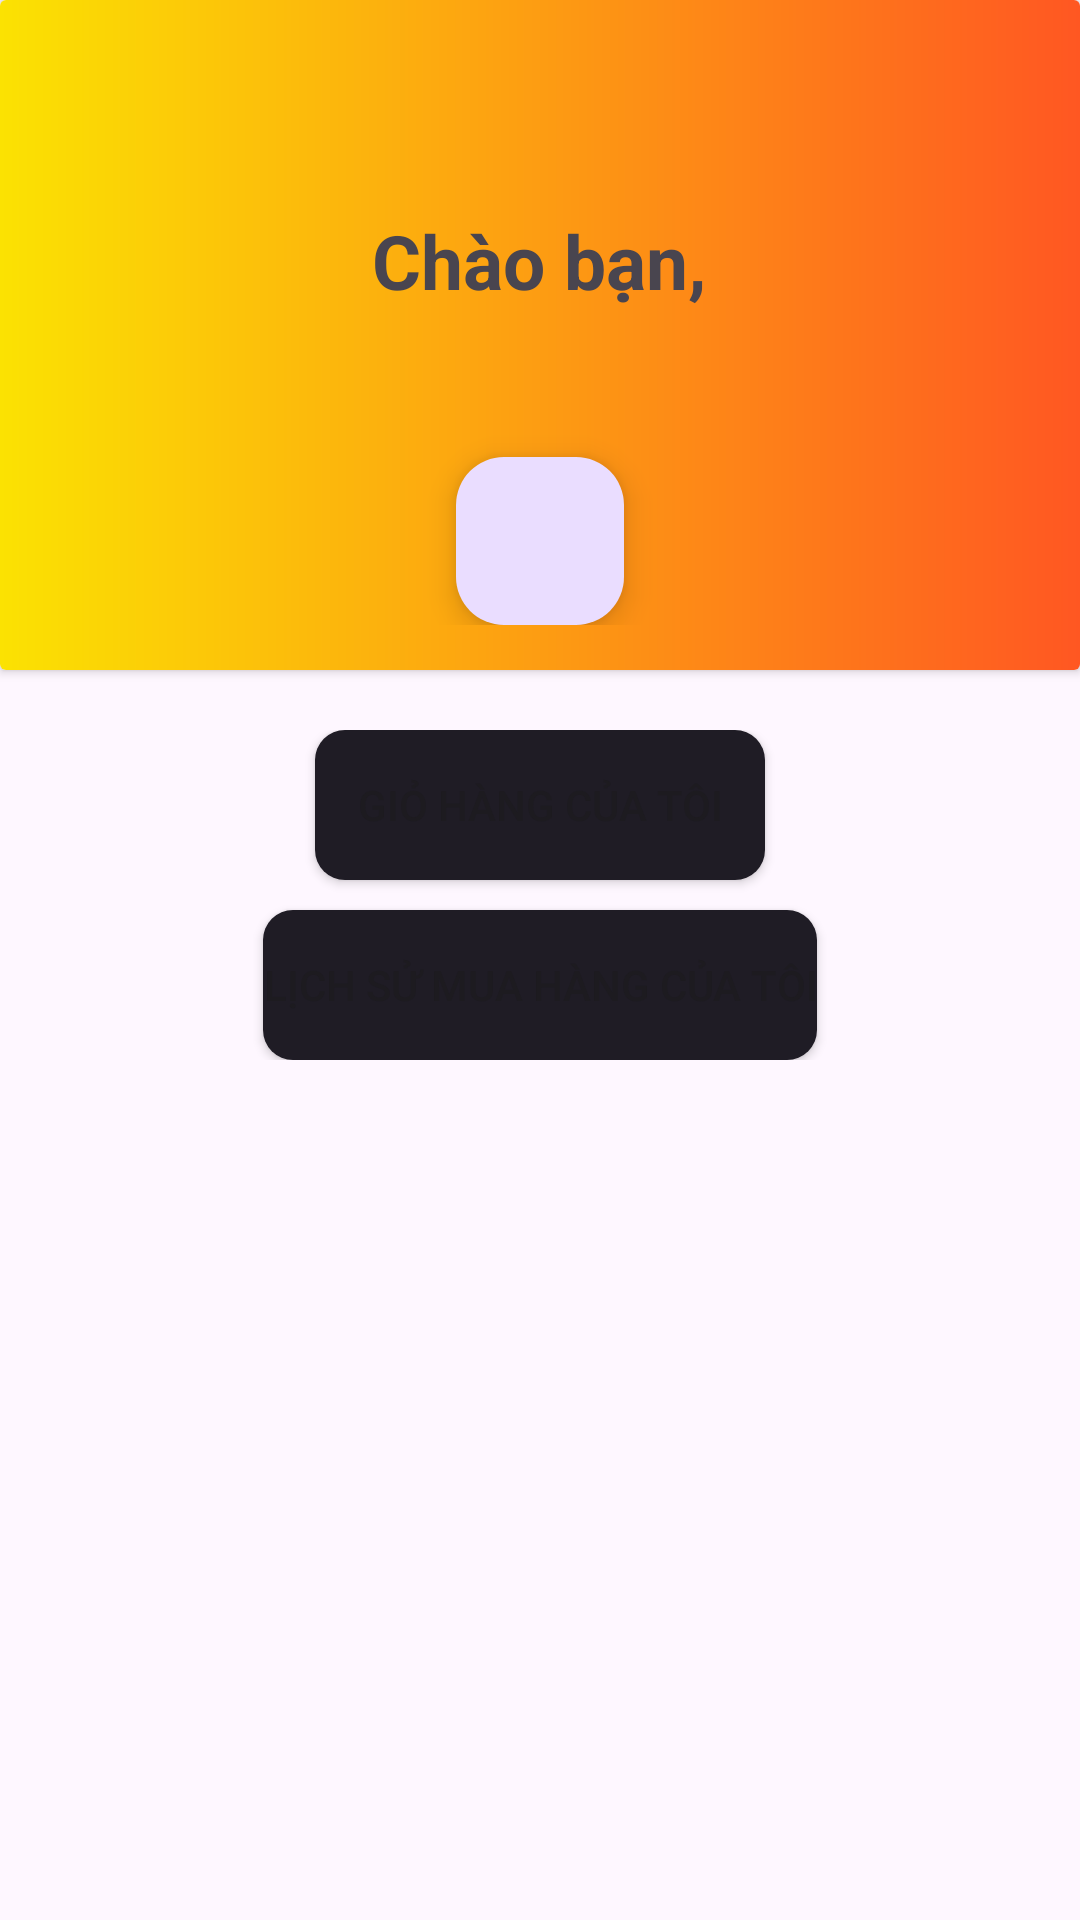

Reconstruct the res/layout file that produces this screen, plus the resources it refers to.
<!-- AndroidManifest.xml: application theme Theme.GundamMobile -->
<!-- res/layout/fragment_logged_in_user.xml -->
<?xml version="1.0" encoding="utf-8"?>
<androidx.constraintlayout.widget.ConstraintLayout xmlns:android="http://schemas.android.com/apk/res/android"
    xmlns:app="http://schemas.android.com/apk/res-auto"
    xmlns:tools="http://schemas.android.com/tools"
    android:layout_width="match_parent"
    android:layout_height="match_parent"
    tools:context=".ui.fragment.user.LoggedInUser">

    <androidx.cardview.widget.CardView
        android:id="@+id/userCard"
        android:layout_width="match_parent"
        android:layout_height="wrap_content"
        app:layout_constraintEnd_toEndOf="parent"
        app:layout_constraintStart_toStartOf="parent"
        app:layout_constraintTop_toTopOf="parent">

        <LinearLayout
            android:layout_width="match_parent"
            android:layout_height="wrap_content"
            android:background="@drawable/gradient_card"
            android:orientation="vertical"
            android:padding="15dp">

            <ImageView
                android:id="@+id/imageView"
                android:layout_width="50dp"
                android:layout_height="50dp"
                android:layout_gravity="center"
                android:layout_weight="1"
                android:scaleType="fitCenter"
                app:srcCompat="@drawable/baseline_account_circle_24" />

            <TextView
                android:id="@+id/welcomeUser"
                android:layout_width="203dp"
                android:layout_height="wrap_content"
                android:layout_gravity="center"
                android:layout_margin="5dp"
                android:layout_weight="0.5"
                android:gravity="center"
                android:text="Chào bạn,"
                android:textSize="25sp"
                android:textStyle="bold" />

            <TextView
                android:id="@+id/userName"
                android:layout_width="match_parent"
                android:layout_height="wrap_content"
                android:layout_gravity="center"
                android:layout_margin="5dp"
                android:layout_weight="1"
                android:gravity="center"
                android:textSize="25sp"
                android:textStyle="bold" />

            <com.google.android.material.floatingactionbutton.FloatingActionButton
                android:id="@+id/logoutBtn"
                android:layout_width="wrap_content"
                android:layout_height="wrap_content"
                android:layout_gravity="center"
                android:layout_weight="1"
                android:clickable="true"
                android:src="@drawable/baseline_logout_24" />

        </LinearLayout>

    </androidx.cardview.widget.CardView>

    <LinearLayout
        android:id="@+id/linearLayout6"
        android:layout_width="match_parent"
        android:layout_height="wrap_content"
        android:layout_marginTop="20dp"
        android:orientation="vertical"
        app:layout_constraintEnd_toEndOf="parent"
        app:layout_constraintStart_toStartOf="parent"
        app:layout_constraintTop_toBottomOf="@+id/userCard">

        <Button
            android:id="@+id/viewCartBtn"
            android:layout_width="wrap_content"
            android:layout_height="match_parent"
            android:layout_gravity="center"
            android:layout_marginBottom="10dp"
            android:background="@drawable/rounded_button"
            android:backgroundTint="#1F1C25"
            android:gravity="center"
            android:text="Giỏ hàng của tôi"
            app:backgroundTint="@null" />

        <Button
            android:id="@+id/viewOrderHistoryBtn"
            android:layout_width="wrap_content"
            android:layout_height="wrap_content"
            android:layout_gravity="center"
            android:gravity="center"
            android:background="@drawable/rounded_button"
            android:backgroundTint="#1F1C25"
            app:backgroundTint="@null"
            android:text="Lịch sử mua hàng của tôi" />
    </LinearLayout>
</androidx.constraintlayout.widget.ConstraintLayout>
<!-- resources referenced by this layout -->
<resources>
  <!-- drawable gradient_card (drawable) -->
  <?xml version="1.0" encoding="utf-8"?>
  <shape xmlns:android="http://schemas.android.com/apk/res/android">
  <gradient android:startColor="#FBE202"
      android:endColor="#FF5722"/>
  </shape>
  <!-- drawable rounded_button (drawable) -->
  <?xml version="1.0" encoding="utf-8"?>
  <shape
      android:shape="rectangle"
      xmlns:android="http://schemas.android.com/apk/res/android">
      <size android:width="150dp" android:height="50dp"/>
      <solid android:color="#1F1C25"/>
  
  
      <corners android:radius="10dp"/>
  
  
  </shape>
  <style name="Theme.GundamMobile" parent="Base.Theme.GundamMobile" />
  <style name="Base.Theme.GundamMobile" parent="Theme.Material3.DayNight.NoActionBar">
          
          
          <item name="colorPrimary">@color/colorPrimary</item>
          <item name="colorPrimaryDark">@color/design_default_color_secondary</item>
          <item name="colorAccent">@color/colorAccent</item>
          <item name="android:statusBarColor">@color/black</item>
      </style>
  <!-- not gathered from this repository: default colours our renderer supplied (Android Studio template values) -->
  <color name="black">#FF000000</color>
  <color name="colorPrimary">#FF6200EE</color>
  <color name="colorAccent">#FF03DAC5</color>
</resources>
